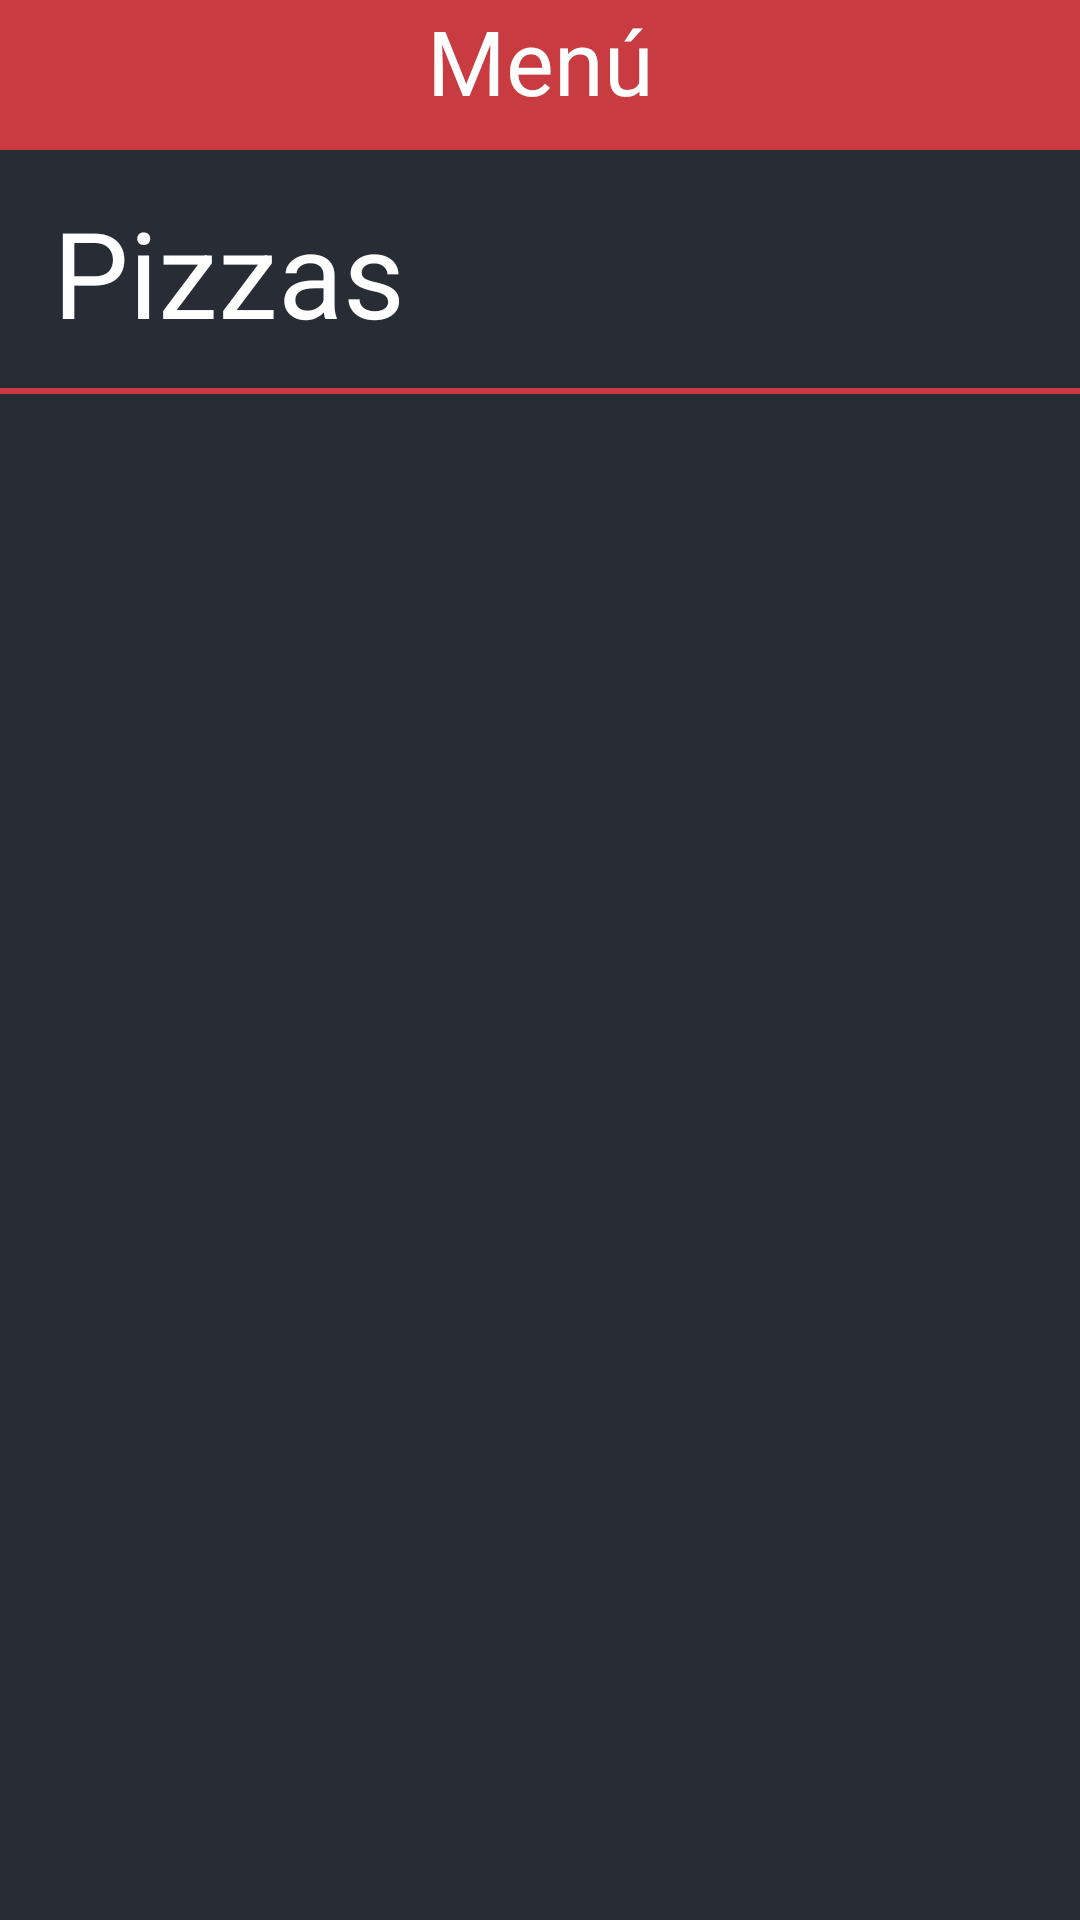

Write the Android layout XML for this screen, with the resource values it uses.
<!-- AndroidManifest.xml: application theme Theme.Menu -->
<!-- res/layout/fragment_pizza.xml -->
<?xml version="1.0" encoding="utf-8"?>
<androidx.constraintlayout.widget.ConstraintLayout xmlns:android="http://schemas.android.com/apk/res/android"
    xmlns:app="http://schemas.android.com/apk/res-auto"
    xmlns:tools="http://schemas.android.com/tools"
    android:layout_width="match_parent"
    android:layout_height="match_parent"
    tools:context=".pizza"
    android:background="#282C34">

    
    <TextView
        android:layout_width="match_parent"
        android:layout_height="50dp"
        android:background="#C83B40"
        android:text="Menú"
        android:textAlignment="center"
        android:textColor="@color/white"
        android:textSize="30dp"
        app:layout_constraintBottom_toBottomOf="parent"
        app:layout_constraintEnd_toEndOf="parent"
        app:layout_constraintHorizontal_bias="0.0"
        app:layout_constraintStart_toStartOf="parent"
        app:layout_constraintTop_toTopOf="parent"
        app:layout_constraintVertical_bias="0.0" />

    <View
        android:layout_width="match_parent"
        android:layout_height="2dp"
        android:layout_marginTop="12dp"
        android:background="#C83B40"
        app:layout_constraintTop_toBottomOf="@+id/textView"
        tools:layout_editor_absoluteX="0dp" />

    <TextView
        android:id="@+id/textView"
        android:layout_width="wrap_content"
        android:layout_height="wrap_content"
        android:layout_marginTop="64dp"
        android:text="Pizzas"
        android:textColor="@color/white"

        android:textSize="40dp"
        app:layout_constraintEnd_toEndOf="parent"
        app:layout_constraintHorizontal_bias="0.073"
        app:layout_constraintStart_toStartOf="parent"
        app:layout_constraintTop_toTopOf="parent" />

    <ListView
        android:id="@+id/milistview3"
        android:layout_width="match_parent"
        android:layout_height="590dp"
        app:layout_constraintBottom_toBottomOf="parent"
        app:layout_constraintEnd_toEndOf="parent"
        app:layout_constraintStart_toStartOf="parent" />

</androidx.constraintlayout.widget.ConstraintLayout>
<!-- resources referenced by this layout -->
<resources>
  <style name="Theme.Menu" parent="Theme.MaterialComponents.DayNight.DarkActionBar">
          
          <item name="colorPrimary">@color/purple_500</item>
          <item name="colorPrimaryVariant">@color/purple_700</item>
          <item name="colorOnPrimary">@color/white</item>
          
          <item name="colorSecondary">@color/teal_200</item>
          <item name="colorSecondaryVariant">@color/teal_700</item>
          <item name="colorOnSecondary">@color/black</item>
          
          <item name="android:statusBarColor" tools:targetApi="l">?attr/colorPrimaryVariant</item>
          
  
          <item name="windowNoTitle">true</item>
          <item name="windowActionBar">false</item>
      </style>
  <!-- not gathered from this repository: default colours our renderer supplied (Android Studio template values) -->
  <color name="purple_500">#FF6200EE</color>
  <color name="purple_700">#FF3700B3</color>
  <color name="teal_200">#FF03DAC5</color>
  <color name="teal_700">#FF018786</color>
  <color name="black">#FF000000</color>
  <color name="white">#FFFFFFFF</color>
</resources>
